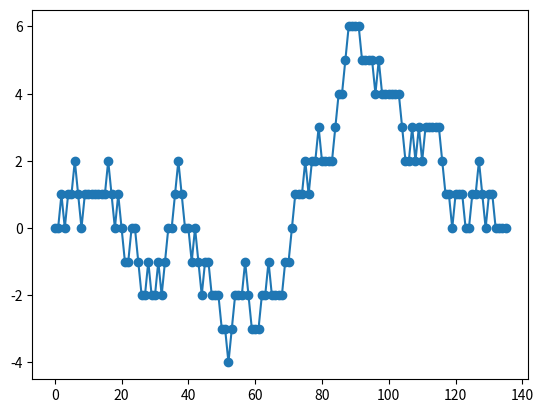

Python code for this plot:
# Write a function SkewArray(Genome) that takes a DNA string Genome as input 
# and returns the skew array of Genome in the form of a list whose i-th 
# element is Skew[i]. Then add this function to Replication.py.
import matplotlib.pyplot as plt

def skewArray(genome):
    array = [0 for i in range(len(genome) + 1)]

    for i in range(len(genome)):
        if genome[i] == 'A' or genome[i] == 'T':
            array[i+1] = array[i]
        elif genome[i] == 'G':
            array[i+1] = array[i] + 1
        elif genome[i] == 'C':
            array[i+1] = array[i] - 1
    return array


def skewArray2(genome):
    array = [0 for i in range(len(genome) + 1)]
    result = {}

    for i in range(len(genome)):
        if genome[i] == 'A' or genome[i] == 'T':
            array[i+1] = array[i]
        elif genome[i] == 'G':
            array[i+1] = array[i] + 1
        elif genome[i] == 'C':
            array[i+1] = array[i] - 1
    for i in range(len(array)):
        result[i] = array[i]
    return result

if __name__ == '__main__':
    array = skewArray('AGCGTGCCGAAATATGCCGCCAGACCTGCTGCGGTGGCCTCGCCGACTTCACGGATGCCAAGTGCATAGAGGAAGCGAGCAAAGGTGGTTTCTTTCGCTTTATCCAGCGCGTTAACCACGTTCTGTGCCGACTTT')
    plt.plot(array[:], marker='o')
    plt.show()

